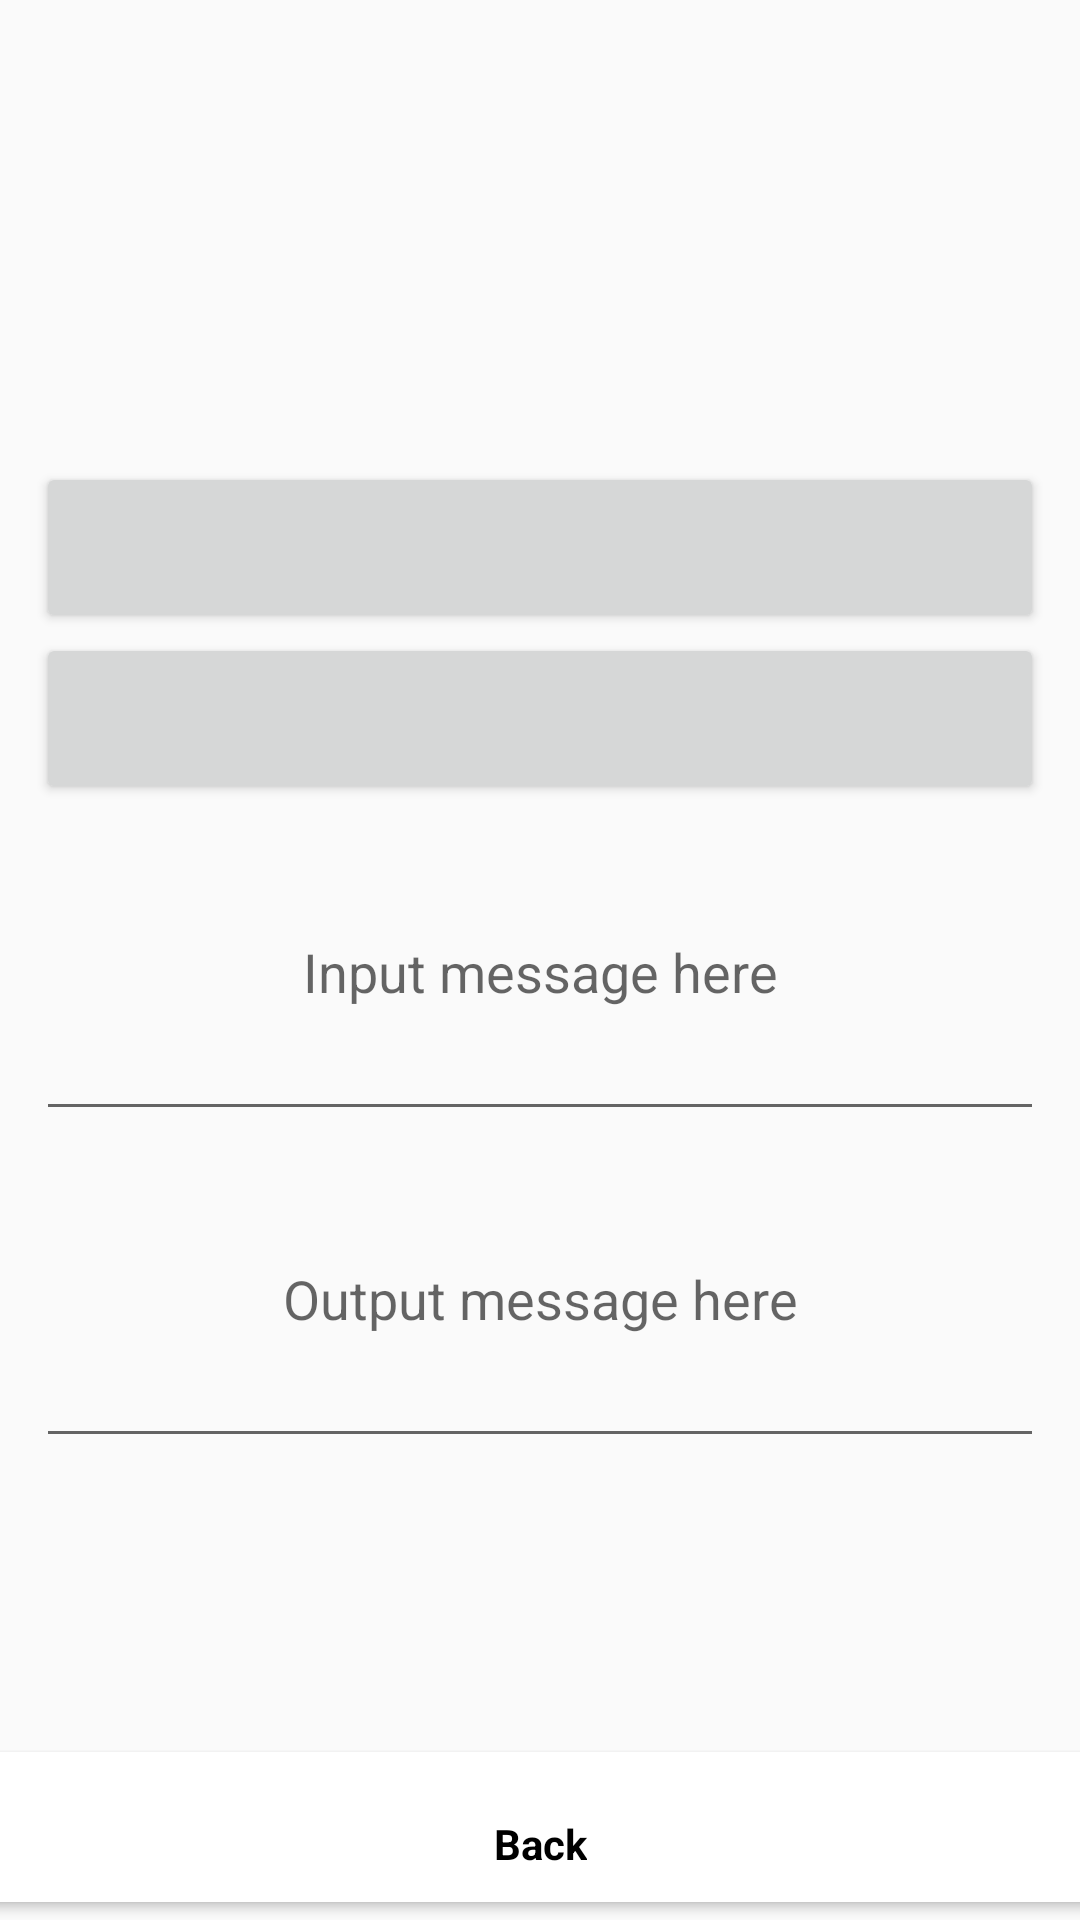

Write the Android layout XML for this screen, with the resource values it uses.
<!-- AndroidManifest.xml: application theme AppTheme -->
<!-- res/layout/activity_translate.xml -->
<?xml version="1.0" encoding="utf-8"?>
<androidx.constraintlayout.widget.ConstraintLayout xmlns:android="http://schemas.android.com/apk/res/android"
    xmlns:app="http://schemas.android.com/apk/res-auto"
    xmlns:tools="http://schemas.android.com/tools"
    android:layout_width="match_parent"
    android:layout_height="match_parent"
    tools:context=".TranslateActivity">
    <LinearLayout
        android:layout_width="match_parent"
        android:layout_height="match_parent"
        android:gravity="center"
        android:orientation="vertical"
        android:padding="12dp"
        tools:context=".TranslateActivity">
        <Spinner
            android:id="@+id/inputLanguage"
            android:layout_width="match_parent"
            android:layout_height="57dp"
            tools:ignore="MissingConstraints"
            style="@style/Widget.AppCompat.Button" />
        <Spinner
            android:id="@+id/outputLanguage"
            android:layout_width="match_parent"
            android:layout_height="57dp"
            tools:ignore="MissingConstraints"
            style="@style/Widget.AppCompat.Button" />
        <EditText
            android:id="@+id/inputEdit"
            android:layout_width="match_parent"
            android:layout_height="109dp"
            android:gravity="center"
            android:hint="@string/inputTranslate"
            android:autofillHints="Country Name" />
        <EditText
            android:id="@+id/outputEdit"
            android:layout_width="match_parent"
            android:layout_height="109dp"
            android:gravity="center"
            android:hint="@string/outputTranslate"
            android:autofillHints="Capital City Name" />
    </LinearLayout>
    <com.google.android.material.bottomnavigation.BottomNavigationView
        android:id="@+id/bottom_navigation"
        android:layout_width="410dp"
        android:layout_height="62dp"
        style="@style/Widget.AppCompat.Button.Colored"
        app:itemIconTint="@color/black"
        app:itemTextColor="@color/black"
        app:layout_constraintBottom_toBottomOf="parent"
        app:layout_constraintEnd_toEndOf="parent"
        app:layout_constraintStart_toStartOf="parent"
        app:menu="@menu/back_bottom_navigation"
        />
</androidx.constraintlayout.widget.ConstraintLayout>
<!-- resources referenced by this layout -->
<resources>
  <color name="black">#000000</color>
  <string name="inputTranslate">Input message here</string>
  <string name="outputTranslate">Output message here</string>
  <style name="AppTheme" parent="Theme.AppCompat.DayNight">
          
          <item name="colorPrimary">@color/colorPrimary</item>
          <item name="colorPrimaryDark">@color/colorPrimaryDark</item>
          <item name="colorAccent">@color/colorAccent</item>
          <item name="bottomNavigationStyle">@color/lightText</item>
          <item name="android:itemBackground">@color/grey</item>
      </style>
  <color name="colorPrimary">#7D7D7D</color>
  <color name="colorPrimaryDark">#3E3E3E</color>
  <color name="colorAccent">#FFFFFF</color>
  <color name="lightText">#FFFFFF</color>
  <color name="grey">#808080</color>
</resources>
